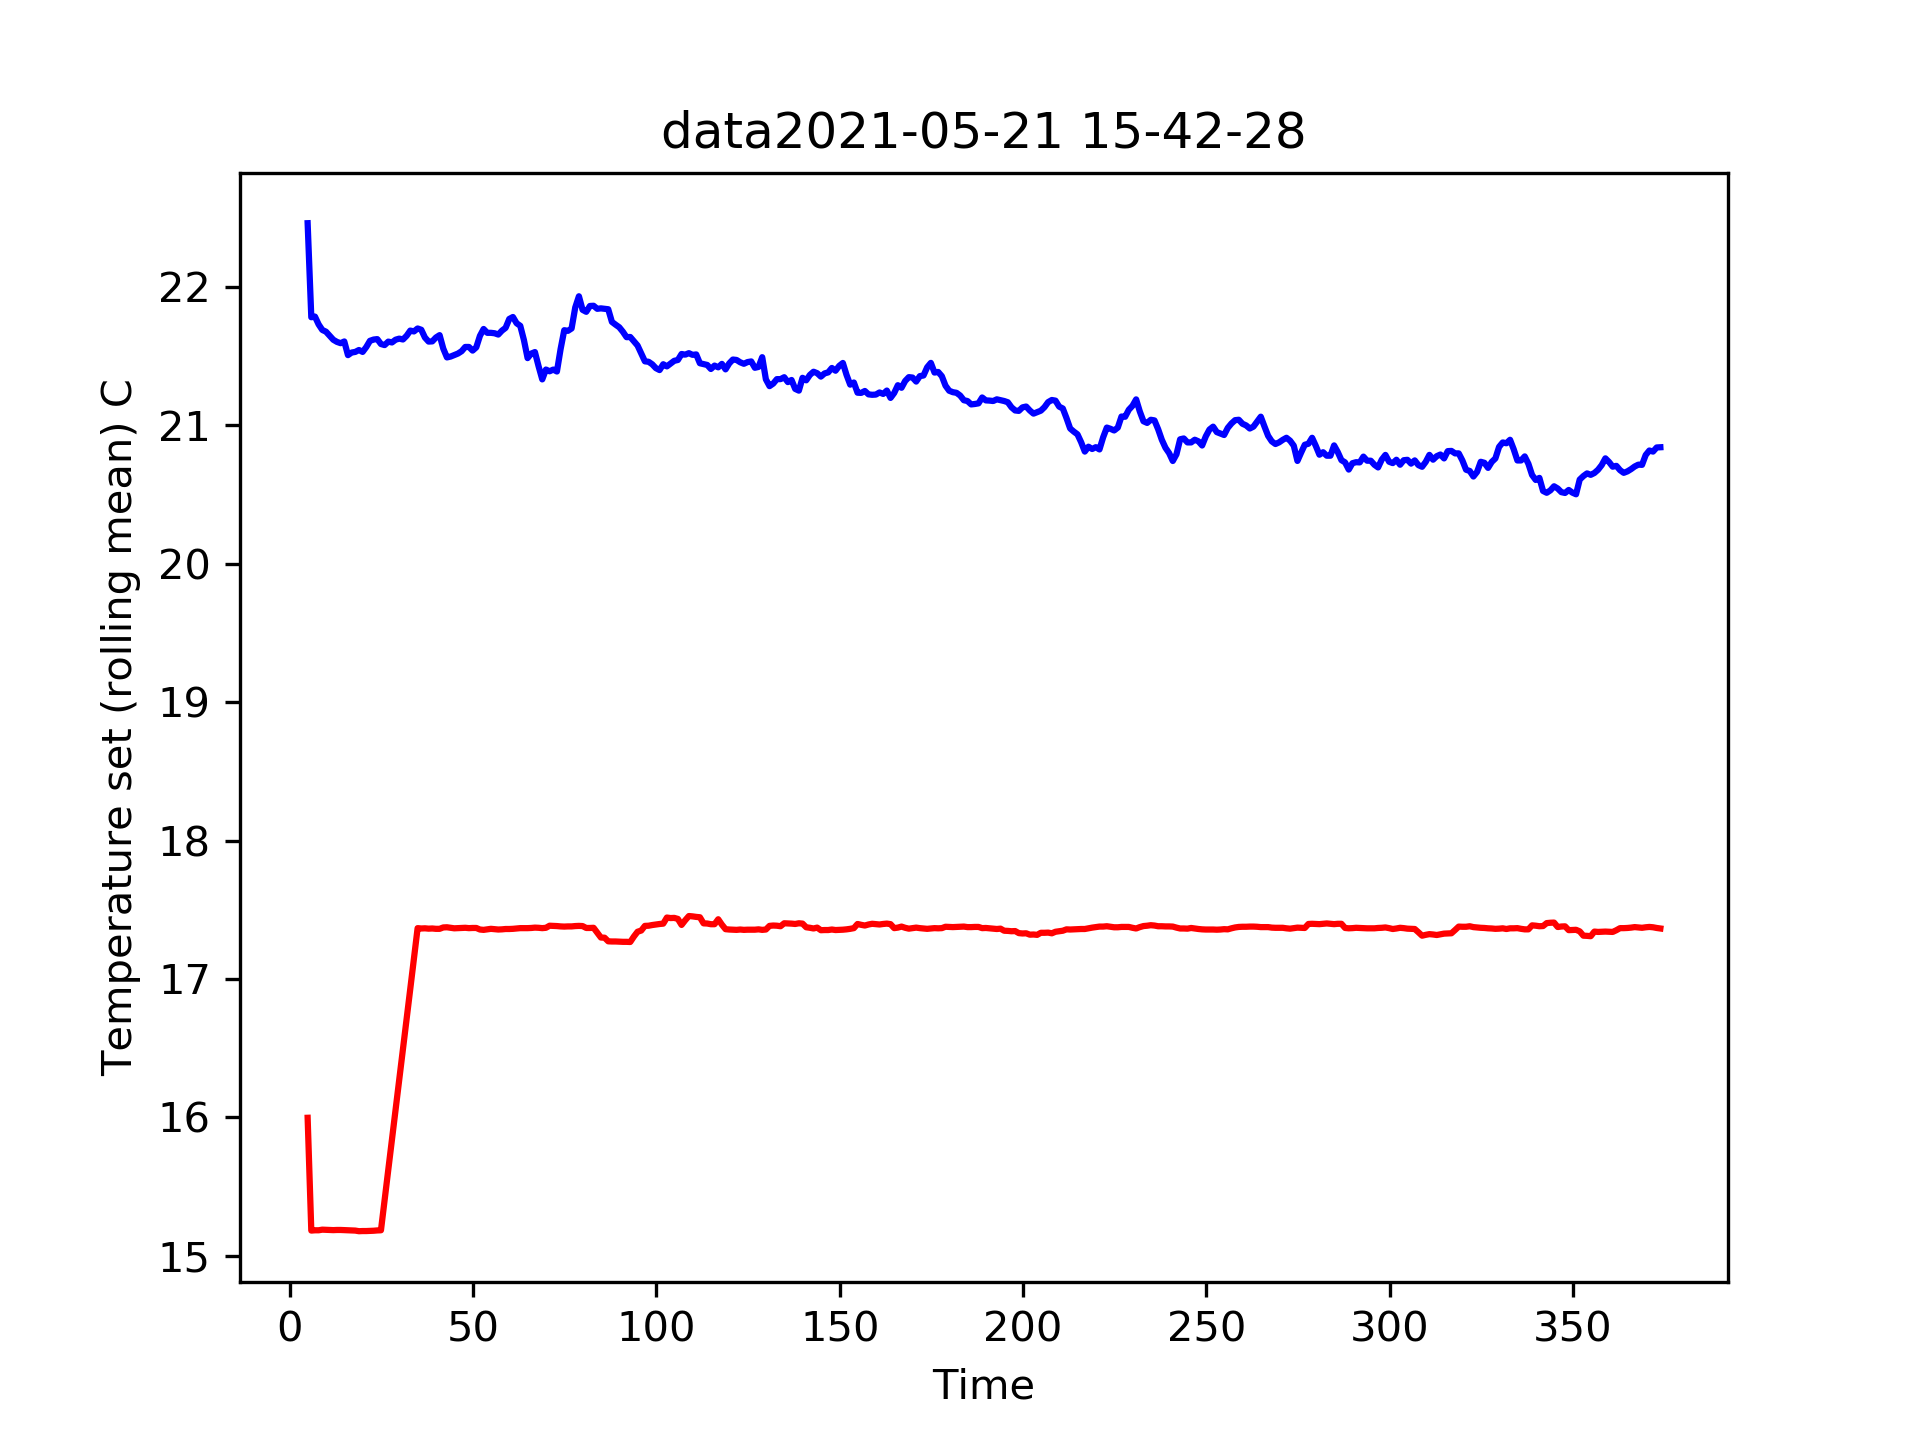

The data file committed next to this chart (first rows):
Time, Temperature set (C), Temperature measured (C)
0.1288, 23.33, 29.44
0.8422, 15.17, 21.57
1.849, 15.19, 22.18
2.848, 15.19, 21.66
3.848, 15.19, 21.66
4.848, 15.18, 21.58
5.847, 15.18, 21.58
6.848, 15.18, 21.69
7.848, 15.18, 21.69
8.848, 15.18, 21.54
9.848, 15.18, 22.65
10.85, 15.19, 21.61
11.85, 15.19, 21.61
12.85, 15.23, 21.26
13.85, 15.18, 21.54
14.85, 15.17, 21.29
15.85, 15.17, 21.29
16.85, 15.19, 21.54
17.85, 15.18, 21.6
18.85, 15.17, 21.66
19.85, 15.17, 21.66
20.85, 15.18, 21.8
21.85, 15.18, 21.66
22.85, 15.19, 21.4
23.85, 15.19, 21.4
24.85, 15.17, 21.65
25.85, 15.18, 21.74
26.85, 15.2, 21.63
27.85, 15.2, 21.63
28.85, 15.18, 21.31
29.85, 17.38, 21.58
30.85, 17.34, 22.05
31.85, 17.37, 21.6
32.85, 17.37, 21.6
33.85, 17.38, 21.48
34.85, 17.36, 21.58
35.85, 17.36, 22.01
36.85, 17.36, 22.01
37.85, 17.38, 21.57
38.85, 17.38, 21.52
39.85, 17.36, 21.49
40.85, 17.36, 21.49
41.85, 17.34, 21.31
42.85, 17.38, 21.61
43.85, 17.36, 21.75
44.85, 17.36, 21.75
45.85, 17.46, 21.03
46.85, 17.37, 21.37
47.85, 17.34, 21.63
48.85, 17.34, 21.63
49.85, 17.37, 21.6
50.85, 17.37, 21.66
51.85, 17.36, 21.61
52.85, 17.36, 21.61
53.85, 17.37, 21.49
54.85, 17.36, 21.99
55.85, 17.34, 21.86
56.85, 17.34, 21.86
57.85, 17.38, 21.35
58.85, 17.38, 21.63
... 319 more rows
